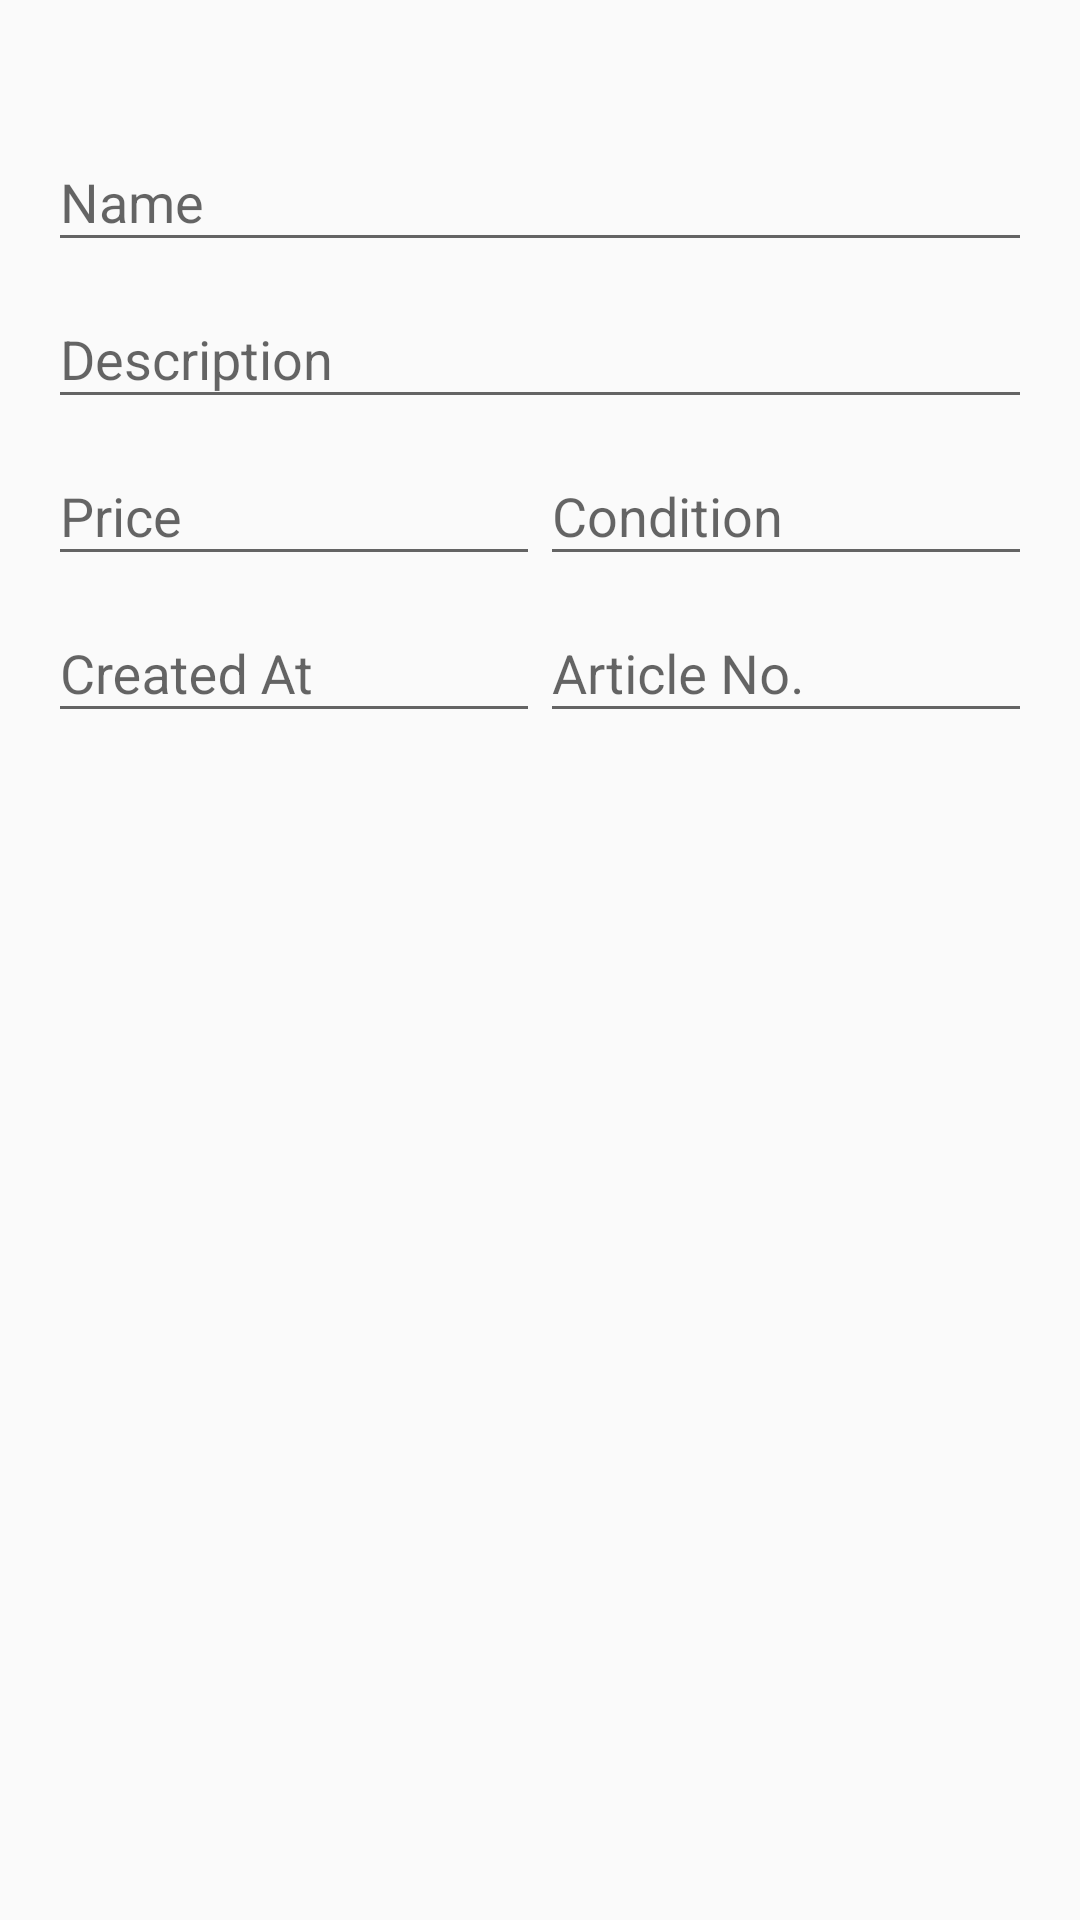

Write the Android layout XML for this screen, with the resource values it uses.
<!-- AndroidManifest.xml: activity theme AppTheme -->
<!-- res/layout/fragment_article.xml -->
<?xml version="1.0" encoding="utf-8"?>
<android.support.v4.widget.NestedScrollView
    xmlns:android="http://schemas.android.com/apk/res/android"

    android:layout_width="match_parent"
    android:layout_height="wrap_content"
    android:paddingBottom="@dimen/general">

<LinearLayout
    android:layout_width="match_parent"
    android:layout_height="match_parent"

    android:layout_margin="@dimen/general"
    android:orientation="vertical"

    >

    

    <LinearLayout
        android:layout_width="match_parent"
        android:layout_height="wrap_content"
        android:orientation="horizontal"

        android:padding="4dp"
        >

        <TextView
            android:layout_width="0dp"
            android:layout_height="wrap_content"
            android:layout_weight="2"

            android:text="@string/article_hint_type"
            android:id="@+id/article_hint_type"
            android:visibility="gone"
            />

        <Spinner
            android:layout_width="0dp"
            android:layout_height="wrap_content"
            android:layout_weight="8"

            android:id="@+id/article_type"
            android:entries="@array/article_type"
            android:visibility="gone"
            />

    </LinearLayout>

    

    <LinearLayout
        android:baselineAligned="false"
        android:layout_width="match_parent"
        android:layout_height="wrap_content"
        android:orientation="horizontal"
        >

        <android.support.design.widget.TextInputLayout
            android:layout_width="0dp"
            android:layout_height="wrap_content"
            android:hint="@string/article_purchase_date"
            android:layout_weight="5"

            android:id="@+id/article_hint_purchase_date"
            >

            <android.support.design.widget.TextInputEditText
                android:layout_width="match_parent"
                android:layout_height="wrap_content"

                android:id="@+id/article_purchase_date"
                android:inputType="text"
                android:textColor="@android:color/black"

                android:visibility="gone"
                android:nextFocusDown="@+id/article_status"
                />

        </android.support.design.widget.TextInputLayout>

        <android.support.design.widget.TextInputLayout
            android:layout_width="0dp"
            android:layout_height="wrap_content"
            android:hint="@string/article_status"
            android:layout_weight="5"

            android:id="@+id/article_hint_status"
            >

            <android.support.design.widget.TextInputEditText
                android:layout_width="match_parent"
                android:layout_height="wrap_content"

                android:id="@+id/article_status"
                android:inputType="text"
                android:textColor="@android:color/black"

                android:visibility="gone"
                />

        </android.support.design.widget.TextInputLayout>

    </LinearLayout>

    

    <android.support.design.widget.TextInputLayout
        android:layout_width="match_parent"
        android:layout_height="wrap_content"
        android:hint="@string/article_name"

        android:id="@+id/article_hint_name"
        >

        <android.support.design.widget.TextInputEditText
            android:layout_width="match_parent"
            android:layout_height="wrap_content"

            android:id="@+id/article_name"
            android:inputType="text"
            android:textColor="@android:color/black"
            />

    </android.support.design.widget.TextInputLayout>

    <android.support.design.widget.TextInputLayout
        android:layout_width="match_parent"
        android:layout_height="wrap_content"
        android:hint="@string/article_description"
        >

        <android.support.design.widget.TextInputEditText
            android:layout_width="match_parent"
            android:layout_height="wrap_content"

            android:id="@+id/article_description"
            android:inputType="textMultiLine"
            android:textColor="@android:color/black"
            />

    </android.support.design.widget.TextInputLayout>

    <LinearLayout
        android:baselineAligned="false"
        android:layout_width="match_parent"
        android:layout_height="wrap_content"
        android:orientation="horizontal"
        >

        <android.support.design.widget.TextInputLayout
            android:layout_width="0dp"
            android:layout_height="wrap_content"
            android:hint="@string/article_price"
            android:layout_weight="5"
            >

            <android.support.design.widget.TextInputEditText
                android:layout_width="match_parent"
                android:layout_height="wrap_content"

                android:id="@+id/article_price"
                android:inputType="numberDecimal"
                android:textColor="@android:color/black"

                android:nextFocusDown="@+id/article_condition"
                />

        </android.support.design.widget.TextInputLayout>

        <android.support.design.widget.TextInputLayout
            android:layout_width="0dp"
            android:layout_height="wrap_content"
            android:hint="@string/article_condition"
            android:layout_weight="5"
            >

            <android.support.design.widget.TextInputEditText
                android:layout_width="match_parent"
                android:layout_height="wrap_content"

                android:id="@+id/article_condition"
                android:inputType="number"
                android:textColor="@android:color/black"
                />

        </android.support.design.widget.TextInputLayout>

    </LinearLayout>

    <LinearLayout
        android:baselineAligned="false"
        android:layout_width="match_parent"
        android:layout_height="wrap_content"
        android:orientation="horizontal"
        >

        <android.support.design.widget.TextInputLayout
            android:layout_width="0dp"
            android:layout_height="wrap_content"
            android:layout_weight="5"
            android:hint="@string/article_created_at"
            >

            <android.support.design.widget.TextInputEditText
                android:layout_width="match_parent"
                android:layout_height="wrap_content"

                android:id="@+id/article_created_at"
                android:inputType="date"
                android:textColor="@android:color/black"

                android:nextFocusDown="@+id/article_id"
                />

        </android.support.design.widget.TextInputLayout>

        <android.support.design.widget.TextInputLayout
            android:layout_width="0dp"
            android:layout_height="wrap_content"
            android:hint="@string/article_id"
            android:layout_weight="5"

            android:id="@+id/article_hint_id"
            >

            <android.support.design.widget.TextInputEditText
                android:layout_width="match_parent"
                android:layout_height="wrap_content"

                android:id="@+id/article_id"
                android:inputType="number"
                android:textColor="@android:color/black"
                />

        </android.support.design.widget.TextInputLayout>

    </LinearLayout>

    

    <android.support.design.widget.TextInputLayout
        android:layout_width="match_parent"
        android:layout_height="wrap_content"

        android:id="@+id/article_hint_extra1"
        >

        <android.support.design.widget.TextInputEditText
            android:layout_width="match_parent"
            android:layout_height="wrap_content"

            android:id="@+id/article_extra1"
            android:inputType="text"
            android:textColor="@android:color/black"

            android:visibility="gone"
            />

    </android.support.design.widget.TextInputLayout>

    <android.support.design.widget.TextInputLayout
        android:layout_width="match_parent"
        android:layout_height="wrap_content"

        android:id="@+id/article_hint_extra2"
        >

        <android.support.design.widget.TextInputEditText
            android:layout_width="match_parent"
            android:layout_height="wrap_content"

            android:id="@+id/article_extra2"
            android:inputType="text"
            android:textColor="@android:color/black"

            android:visibility="gone"
            />

    </android.support.design.widget.TextInputLayout>

    <android.support.design.widget.TextInputLayout
        android:layout_width="match_parent"
        android:layout_height="wrap_content"

        android:id="@+id/article_hint_extra3"
        >

        <android.support.design.widget.TextInputEditText
            android:layout_width="match_parent"
            android:layout_height="wrap_content"

            android:id="@+id/article_extra3"
            android:inputType="text"
            android:textColor="@android:color/black"

            android:visibility="gone"
            />

    </android.support.design.widget.TextInputLayout>

</LinearLayout>

</android.support.v4.widget.NestedScrollView>
<!-- resources referenced by this layout -->
<resources>
  <array name="article_type">
          <item>Book</item>
          <item>Electronic Device</item>
          <item>Office Supply</item>
          <item>Other</item>
      </array>
  <dimen name="general">16dp</dimen>
  <string name="article_condition">Condition</string>
  <string name="article_created_at">Created At</string>
  <string name="article_description">Description</string>
  <string name="article_hint_type">Type</string>
  <string name="article_id">Article No.</string>
  <string name="article_name">Name</string>
  <string name="article_price">Price</string>
  <string name="article_purchase_date">Purchase Date</string>
  <string name="article_status">Status</string>
  <style name="AppTheme" parent="Theme.AppCompat.Light.NoActionBar">
          
          <item name="colorPrimary">@color/colorPrimaryDark</item>
          <item name="colorPrimaryDark">@color/colorPrimaryDark</item>
          <item name="colorAccent">@color/colorAccent</item>
      </style>
  <color name="colorPrimaryDark">#689F38</color>
  <color name="colorAccent">#FFC107</color>
</resources>
